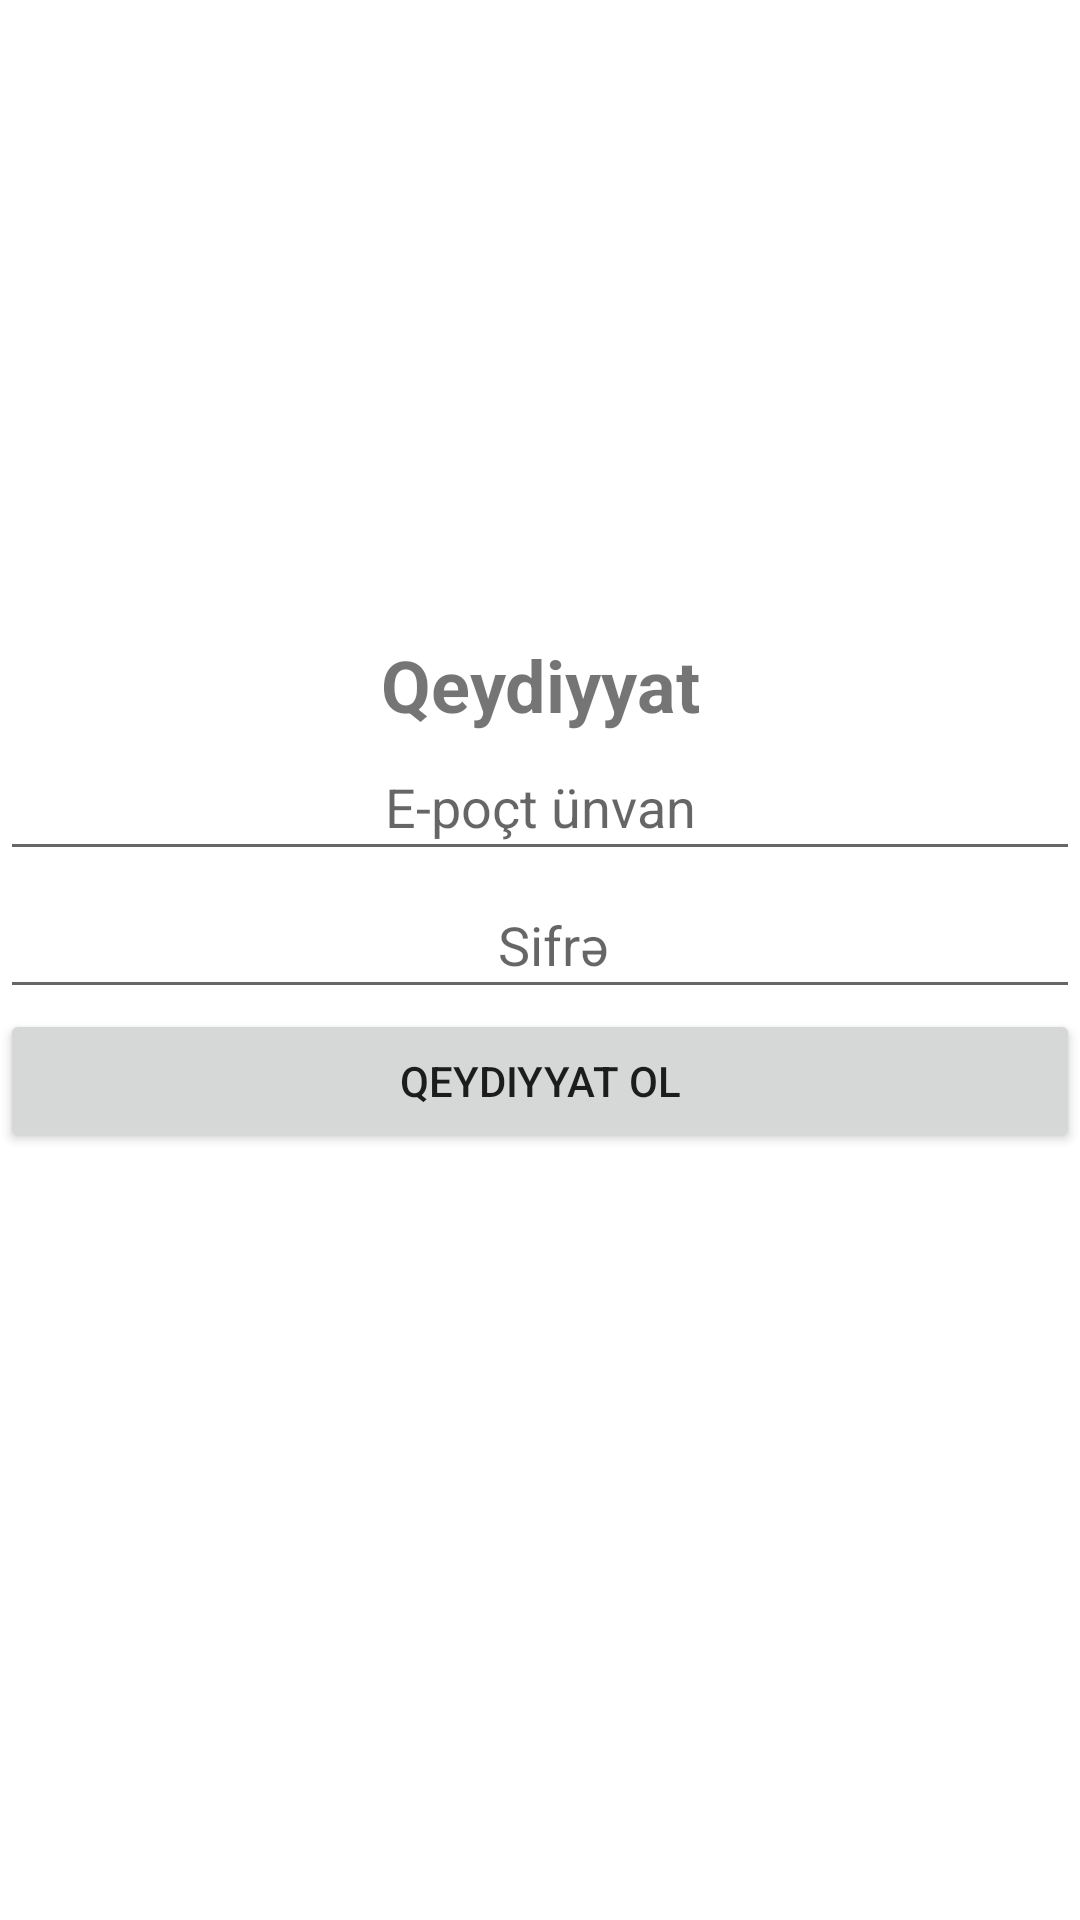

Here is an Android app screen rendered from its layout file. Give the layout XML and the strings, colors and styles it references.
<!-- AndroidManifest.xml: application theme Theme.BottomNavigation -->
<!-- res/layout/activity_qeydiyyat.xml -->
<?xml version="1.0" encoding="utf-8"?>
<RelativeLayout xmlns:android="http://schemas.android.com/apk/res/android"
    xmlns:app="http://schemas.android.com/apk/res-auto"
    xmlns:tools="http://schemas.android.com/tools"
    android:layout_width="match_parent"
    android:layout_height="match_parent"
    tools:context=".Qeydiyyat">

    <LinearLayout
        android:layout_width="match_parent"
        android:layout_height="match_parent"
        android:gravity="center_horizontal"
        android:orientation="vertical"
        >

        <LinearLayout
            android:id="@+id/ll_start"
            android:layout_width="match_parent"
            android:layout_height="200dp"
            android:layout_alignParentStart="false"
            android:layout_alignParentTop="false"
            android:layout_alignParentEnd="false"
            android:layout_marginStart="0dp"
            android:layout_marginTop="0dp"
            android:layout_marginEnd="0dp"
            android:gravity="center"
            android:orientation="vertical"
            android:paddingRight="15dp">


            <ImageView
                android:id="@+id/imageView6"
                android:layout_width="200dp"
                android:layout_height="200dp"
               />

        </LinearLayout>

        <TextView

            android:layout_width="match_parent"
            android:layout_height="wrap_content"
            android:layout_below="@id/ll_start"
            android:layout_alignParentStart="true"
            android:layout_alignParentEnd="true"
            android:layout_marginStart="0dp"
            android:layout_marginTop="12dp"
            android:layout_marginEnd="0dp"
            android:text="Qeydiyyat"
            android:textAlignment="center"
            android:textSize="24dp"
            android:textStyle="bold" />

        <EditText
            android:id="@+id/et_login0"
            android:layout_width="match_parent"
            android:layout_height="46dp"
            android:hint="E-poçt ünvan"
            android:inputType="textPersonName"
            android:textAlignment="center"
            android:textColor="#0E0E0E" />

        <EditText
            android:id="@+id/et_sifre0"
            android:layout_width="match_parent"
            android:layout_height="46dp"
            android:hint="  Sifrə"
            android:inputType="textPassword"
            android:textAlignment="center"
            android:textColor="#0E0E0E" />

        <Button
            android:id="@+id/button4"
            android:layout_width="match_parent"
            android:layout_height="wrap_content"
            android:onClick="qeydiyyatOl"
            android:text="Qeydiyyat ol" />

    </LinearLayout>


</RelativeLayout>
<!-- resources referenced by this layout -->
<resources>
  <style name="Theme.BottomNavigation" parent="Theme.MaterialComponents.Light.NoActionBar">
          
          <item name="colorPrimary">@color/lavender</item>
          <item name="colorPrimaryVariant">@color/lavender</item>
          <item name="colorOnPrimary">@color/black</item>
  
          
          <item name="colorSecondary">@color/teal_200</item>
          <item name="colorSecondaryVariant">@color/teal_700</item>
          <item name="colorOnSecondary">@color/white</item>
  
          
          <item name="android:statusBarColor">@color/lavender</item>
  
      </style>
  <color name="lavender">#154317</color>
  <color name="black">#FF000000</color>
  <color name="teal_200">#FF03DAC5</color>
  <color name="teal_700">#FF018786</color>
  <color name="white">#FFFFFFFF</color>
</resources>
